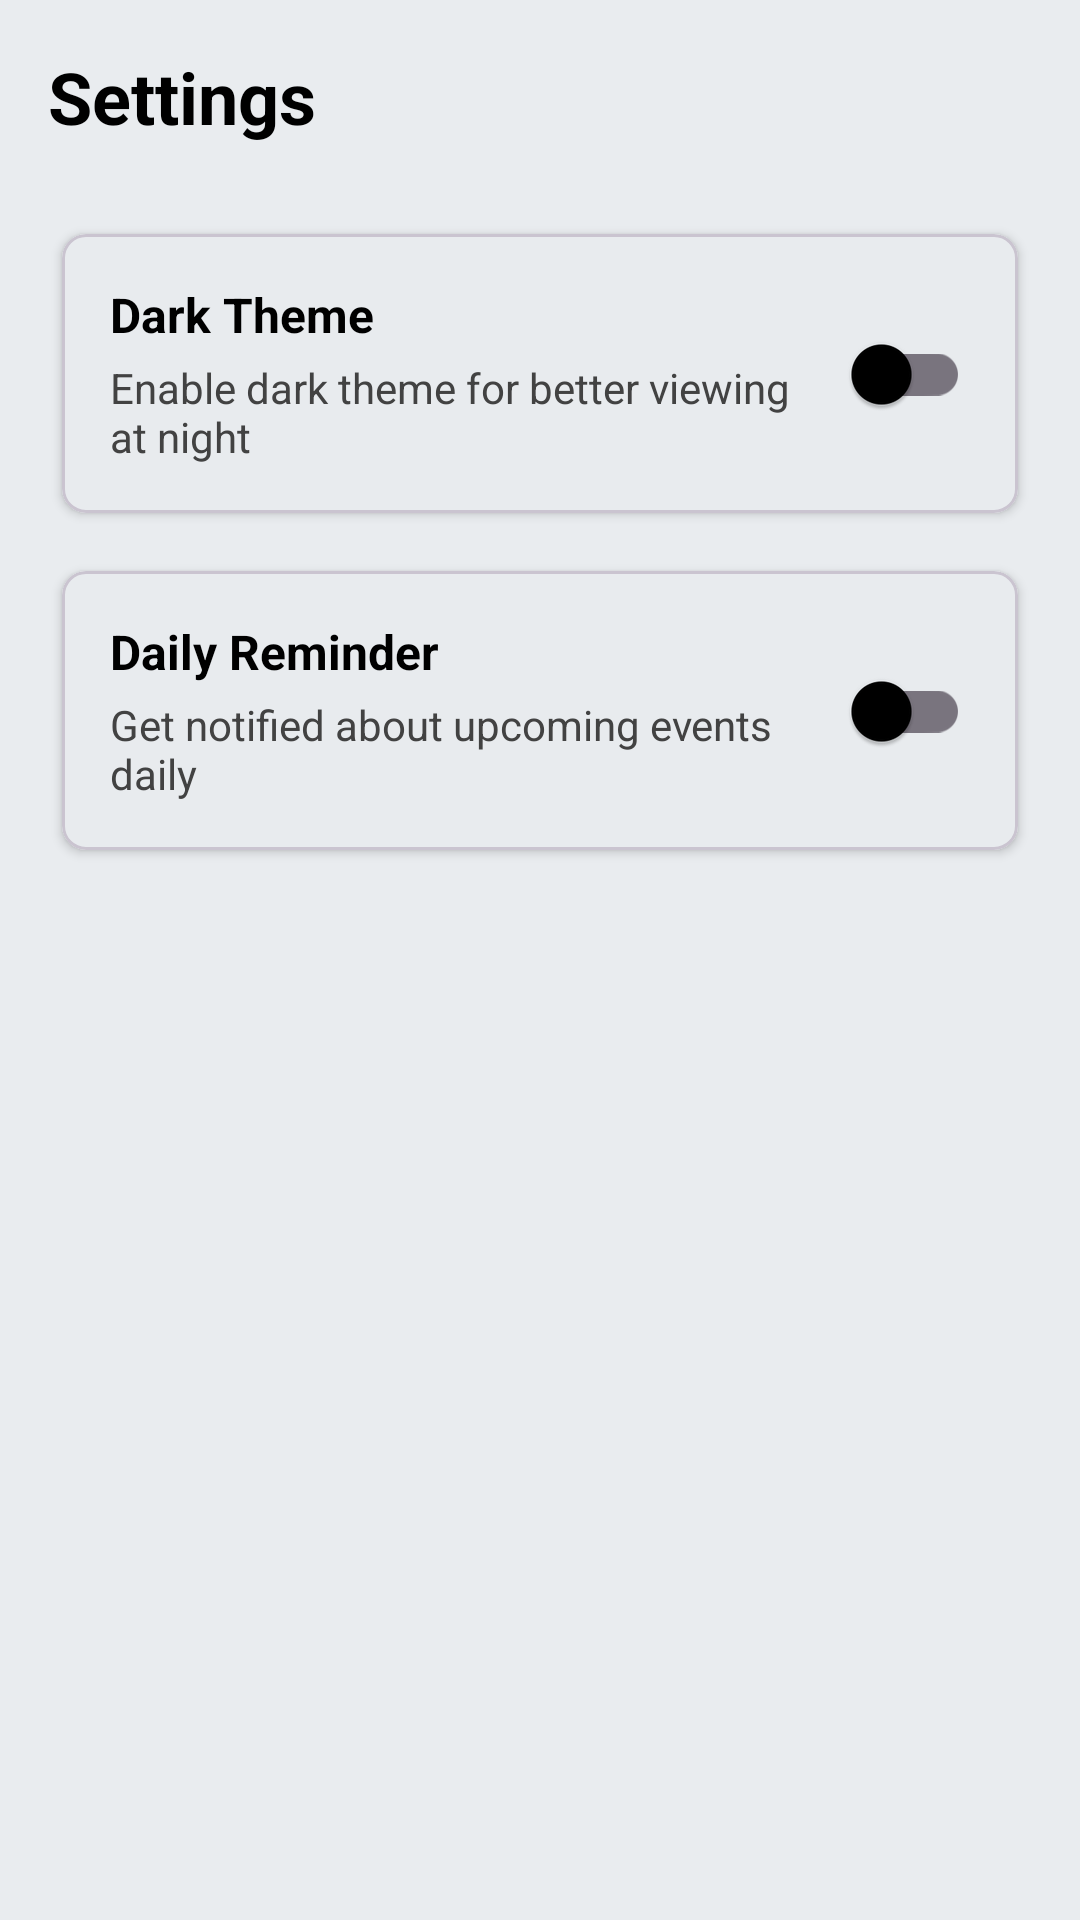

The Android layout XML behind this screen, and the referenced resources:
<!-- AndroidManifest.xml: application theme Theme.AndroidFundamental1 -->
<!-- res/layout/fragment_settings.xml -->
<?xml version="1.0" encoding="utf-8"?>
<androidx.core.widget.NestedScrollView xmlns:android="http://schemas.android.com/apk/res/android"
    xmlns:app="http://schemas.android.com/apk/res-auto"
    xmlns:tools="http://schemas.android.com/tools"
    android:layout_width="match_parent"
    android:layout_height="match_parent"
    android:background="?attr/colorSurface"
    tools:context=".ui.settings.SettingsFragment">

    <androidx.constraintlayout.widget.ConstraintLayout
        android:layout_width="match_parent"
        android:layout_height="wrap_content"
        android:paddingBottom="16dp">

        <TextView
            android:id="@+id/tv_title"
            android:layout_width="0dp"
            android:layout_height="wrap_content"
            android:layout_marginStart="16dp"
            android:layout_marginTop="16dp"
            android:layout_marginEnd="16dp"
            android:text="@string/settings"
            android:textColor="?attr/colorOnSurface"
            android:textSize="24sp"
            android:textStyle="bold"
            app:layout_constraintEnd_toEndOf="parent"
            app:layout_constraintStart_toStartOf="parent"
            app:layout_constraintTop_toTopOf="parent" />

        <com.google.android.material.card.MaterialCardView
            android:id="@+id/card_theme"
            android:layout_width="0dp"
            android:layout_height="wrap_content"
            android:layout_marginStart="16dp"
            android:layout_marginTop="24dp"
            android:layout_marginEnd="16dp"
            app:cardCornerRadius="8dp"
            app:cardElevation="2dp"
            app:cardUseCompatPadding="true"
            app:layout_constraintEnd_toEndOf="parent"
            app:layout_constraintStart_toStartOf="parent"
            app:layout_constraintTop_toBottomOf="@id/tv_title">

            <androidx.constraintlayout.widget.ConstraintLayout
                android:layout_width="match_parent"
                android:layout_height="wrap_content"
                android:padding="16dp">

                <TextView
                    android:id="@+id/tv_theme_title"
                    android:layout_width="0dp"
                    android:layout_height="wrap_content"
                    android:text="@string/dark_theme"
                    android:textColor="?attr/colorOnSurface"
                    android:textSize="16sp"
                    android:textStyle="bold"
                    app:layout_constraintEnd_toStartOf="@id/switch_theme"
                    app:layout_constraintStart_toStartOf="parent"
                    app:layout_constraintTop_toTopOf="parent" />

                <TextView
                    android:id="@+id/tv_theme_desc"
                    android:layout_width="0dp"
                    android:layout_height="wrap_content"
                    android:layout_marginTop="4dp"
                    android:layout_marginEnd="8dp"
                    android:text="@string/dark_theme_description"
                    android:textColor="?attr/colorOnSurfaceVariant"
                    android:textSize="14sp"
                    app:layout_constraintEnd_toStartOf="@id/switch_theme"
                    app:layout_constraintStart_toStartOf="parent"
                    app:layout_constraintTop_toBottomOf="@id/tv_theme_title" />

                <com.google.android.material.switchmaterial.SwitchMaterial
                    android:id="@+id/switch_theme"
                    android:layout_width="wrap_content"
                    android:layout_height="wrap_content"
                    app:layout_constraintBottom_toBottomOf="parent"
                    app:layout_constraintEnd_toEndOf="parent"
                    app:layout_constraintTop_toTopOf="parent" />

            </androidx.constraintlayout.widget.ConstraintLayout>
        </com.google.android.material.card.MaterialCardView>

        <com.google.android.material.card.MaterialCardView
            android:id="@+id/card_notification"
            android:layout_width="0dp"
            android:layout_height="wrap_content"
            android:layout_marginStart="16dp"
            android:layout_marginTop="8dp"
            android:layout_marginEnd="16dp"
            app:cardCornerRadius="8dp"
            app:cardElevation="2dp"
            app:cardUseCompatPadding="true"
            app:layout_constraintEnd_toEndOf="parent"
            app:layout_constraintStart_toStartOf="parent"
            app:layout_constraintTop_toBottomOf="@id/card_theme">

            <androidx.constraintlayout.widget.ConstraintLayout
                android:layout_width="match_parent"
                android:layout_height="wrap_content"
                android:padding="16dp">

                <TextView
                    android:id="@+id/tv_notification_title"
                    android:layout_width="0dp"
                    android:layout_height="wrap_content"
                    android:text="@string/daily_reminder"
                    android:textColor="?attr/colorOnSurface"
                    android:textSize="16sp"
                    android:textStyle="bold"
                    app:layout_constraintEnd_toStartOf="@id/switch_notification"
                    app:layout_constraintStart_toStartOf="parent"
                    app:layout_constraintTop_toTopOf="parent" />

                <TextView
                    android:id="@+id/tv_notification_desc"
                    android:layout_width="0dp"
                    android:layout_height="wrap_content"
                    android:layout_marginTop="4dp"
                    android:layout_marginEnd="8dp"
                    android:text="@string/daily_reminder_description"
                    android:textColor="?attr/colorOnSurfaceVariant"
                    android:textSize="14sp"
                    app:layout_constraintEnd_toStartOf="@id/switch_notification"
                    app:layout_constraintStart_toStartOf="parent"
                    app:layout_constraintTop_toBottomOf="@id/tv_notification_title" />

                <com.google.android.material.switchmaterial.SwitchMaterial
                    android:id="@+id/switch_notification"
                    android:layout_width="wrap_content"
                    android:layout_height="wrap_content"
                    app:layout_constraintBottom_toBottomOf="parent"
                    app:layout_constraintEnd_toEndOf="parent"
                    app:layout_constraintTop_toTopOf="parent" />

            </androidx.constraintlayout.widget.ConstraintLayout>
        </com.google.android.material.card.MaterialCardView>

    </androidx.constraintlayout.widget.ConstraintLayout>
</androidx.core.widget.NestedScrollView>
<!-- resources referenced by this layout -->
<resources>
  <string name="daily_reminder">Daily Reminder</string>
  <string name="daily_reminder_description">Get notified about upcoming events daily</string>
  <string name="dark_theme">Dark Theme</string>
  <string name="dark_theme_description">Enable dark theme for better viewing at night</string>
  <string name="settings">Settings</string>
  <style name="Theme.AndroidFundamental1" parent="Base.Theme.AndroidFundamental1" />
  <style name="Base.Theme.AndroidFundamental1" parent="Theme.Material3.Light.NoActionBar">
          <item name="colorPrimary">@color/light_variant</item>
          <item name="colorPrimaryVariant">@color/light_accent</item>
          <item name="colorOnPrimary">@color/black</item>
          <item name="colorSecondary">@color/light_accent</item>
          <item name="colorSecondaryVariant">@color/light_variant</item>
          <item name="colorOnSecondary">@color/black</item>
  
          <item name="colorSurface">@color/light_surface</item>
          <item name="colorOnSurface">@color/black</item>
          <item name="colorOnSurfaceVariant">@color/gray_dark</item>
  
          <item name="android:colorBackground">@color/light_background</item>
          <item name="colorOnBackground">@color/black</item>
  
          <item name="android:statusBarColor">@color/light_variant</item>
          <item name="android:navigationBarColor">@color/light_background</item>
          <item name="android:windowBackground">@color/light_background</item>
          <item name="android:windowLightStatusBar">true</item>
          <item name="android:windowLightNavigationBar">true</item>
      </style>
  <color name="light_variant">#DEE2E6</color>
  <color name="light_accent">#CED4DA</color>
  <color name="black">#000000</color>
  <color name="light_surface">#E9ECEF</color>
  <color name="gray_dark">#424242</color>
  <color name="light_background">#F8F9FA</color>
</resources>
